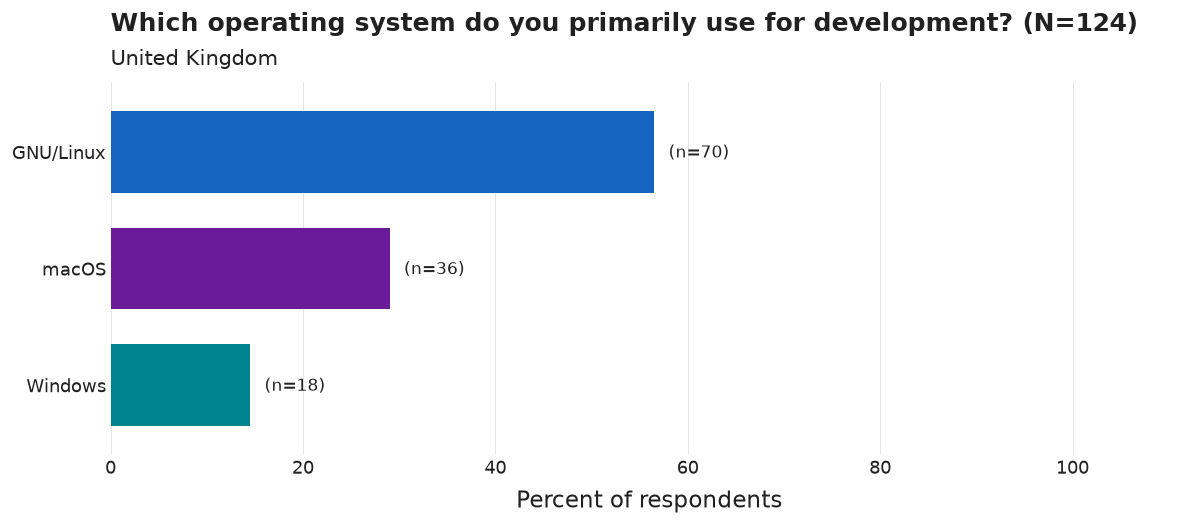

Values plotted in this chart, from the file beside it:
category, n, pct
GNU/Linux, 70, 56.5
macOS, 36, 29.0
Windows, 18, 14.5
